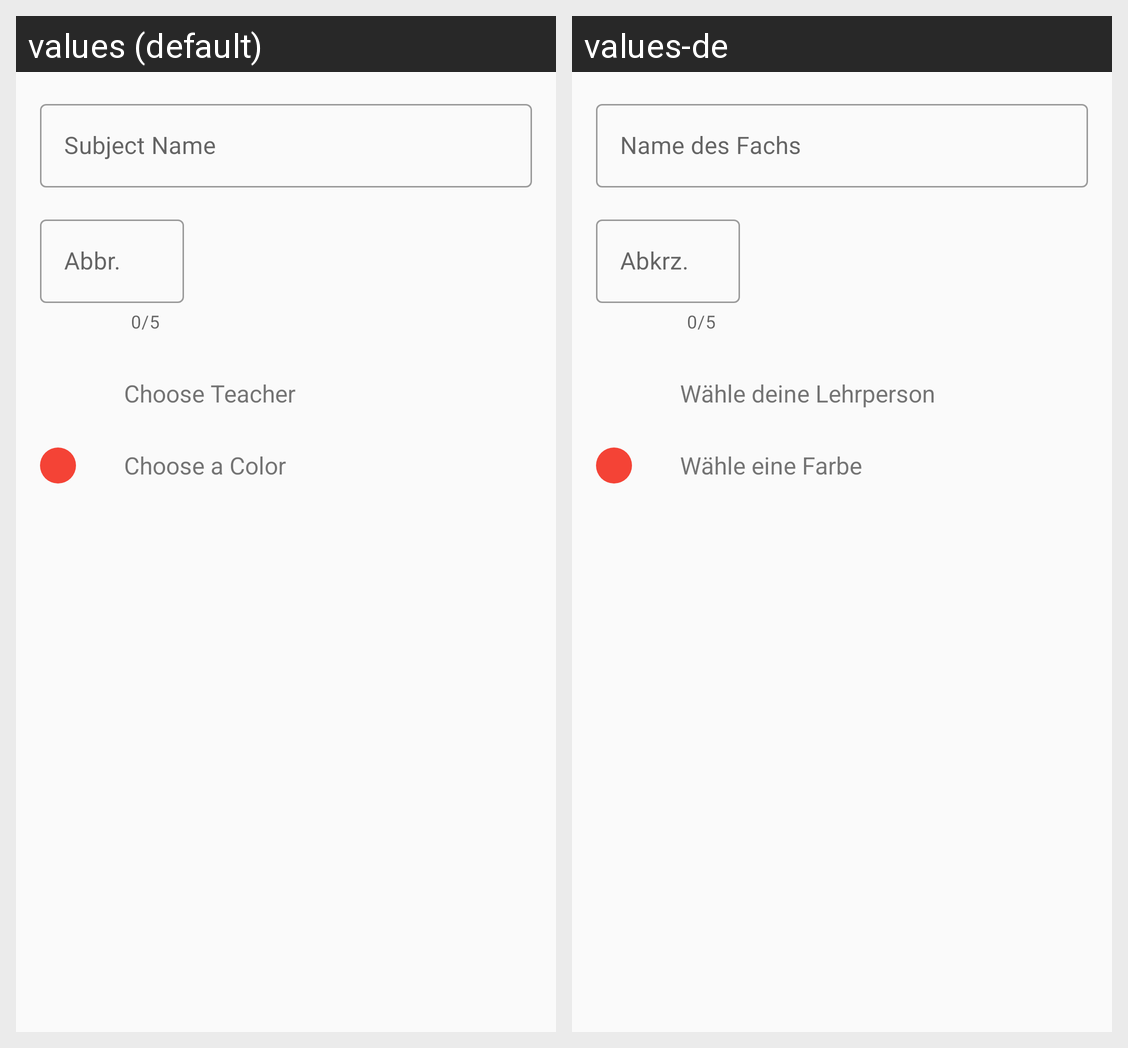

The Android screen above is rendered under two locales of the same app. Produce the string resources it draws, with the default and per-locale values.
Android screen res/layout/fragment_create_subject.xml rendered under 2 locales, left to right: values (default), values-de. Device: Nexus 5 (rendered at 1080×1920; each locale shown at half size, 540×960, under a caption strip naming it); theme AppTheme.
Strings drawn on this screen, with the default value and each locale's value (text and hints the layout hard-codes, and strings that could not be matched under every locale, appear in the picture but are not listed):

subject_name
  values: Subject Name
  values-de: Name des Fachs

subject_abbr
  values: Abbr.
  values-de: Abkrz.

choose_teacher
  values: Choose Teacher
  values-de: Wähle deine Lehrperson

choose_color
  values: Choose a Color
  values-de: Wähle eine Farbe
